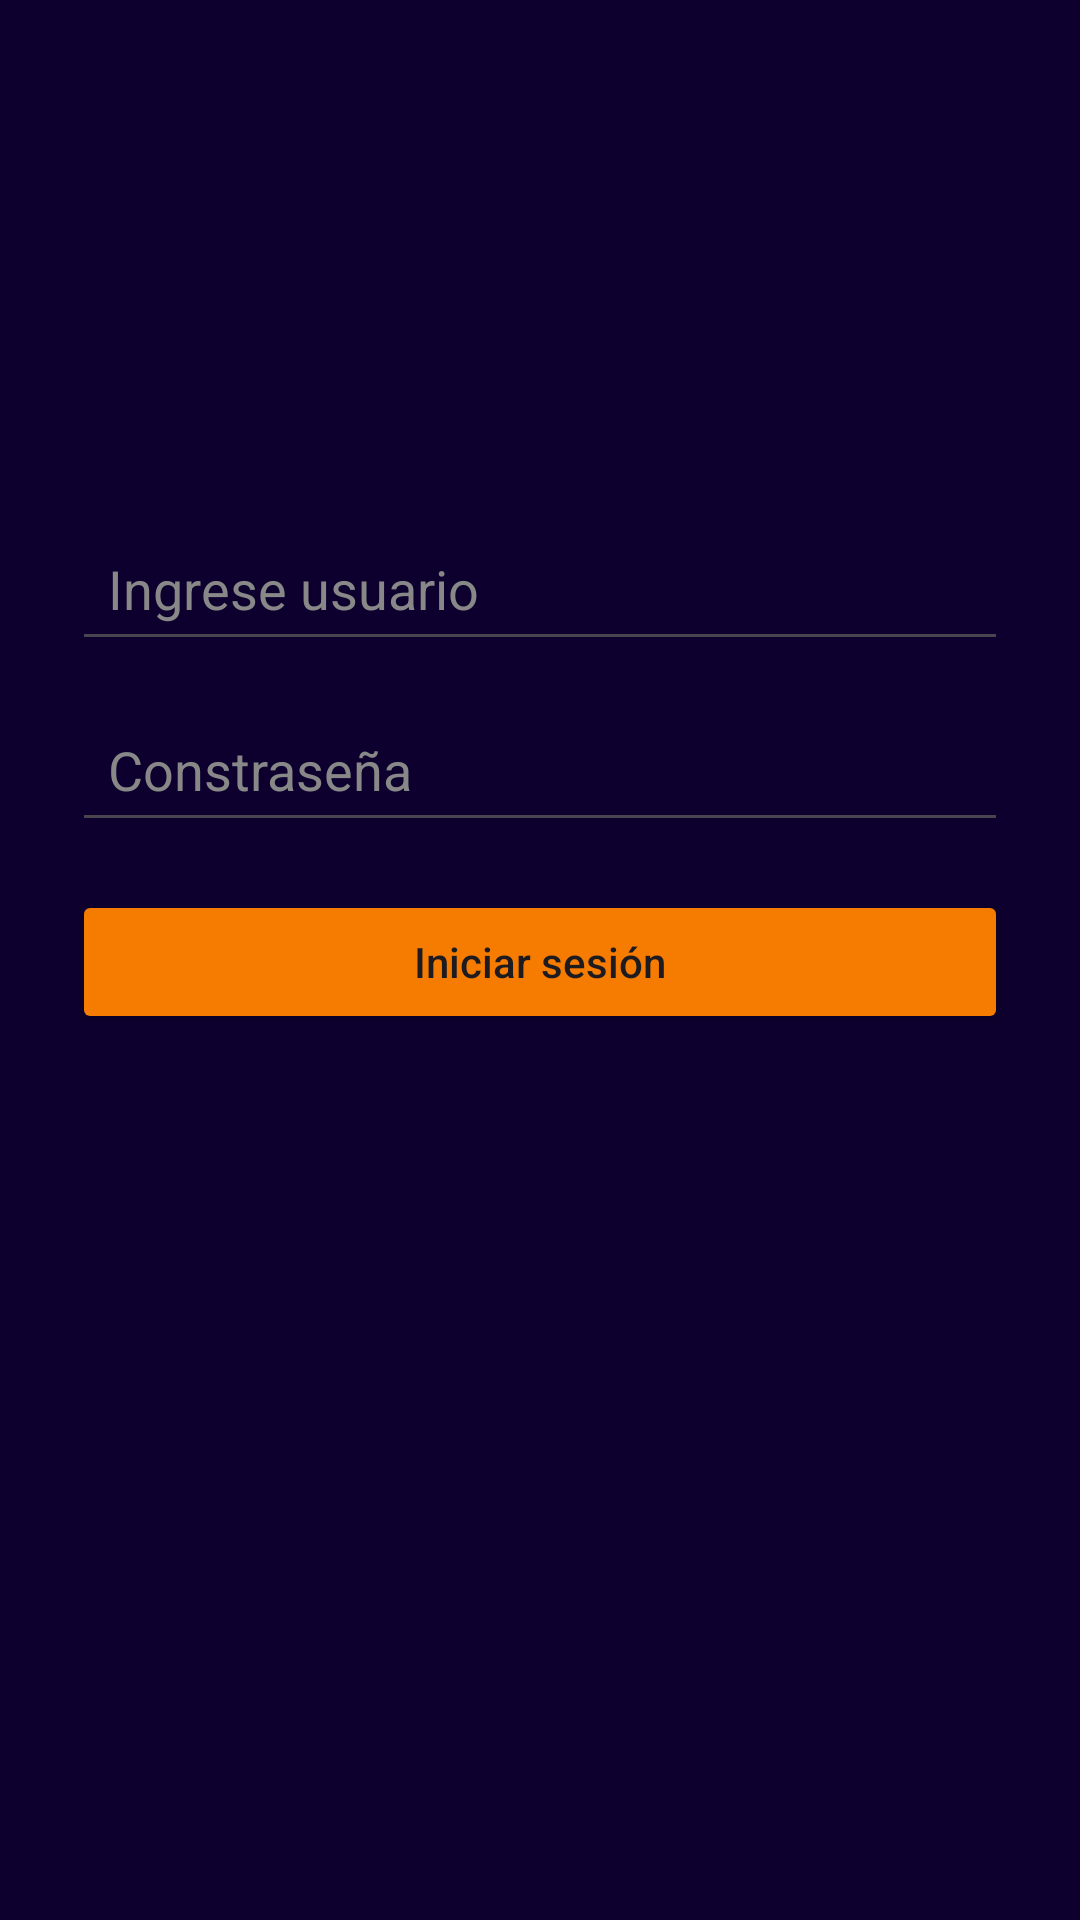

Layout XML and referenced resources for this Android screen:
<!-- AndroidManifest.xml: application theme Theme.TallerApp2 -->
<!-- res/layout/activity_prueba.xml -->
<?xml version="1.0" encoding="utf-8"?>
<androidx.constraintlayout.widget.ConstraintLayout
    xmlns:android="http://schemas.android.com/apk/res/android"
    xmlns:app="http://schemas.android.com/apk/res-auto"
    android:id="@+id/main"
    android:layout_width="match_parent"
    android:layout_height="match_parent"
    android:padding="24dp"
    android:background="@color/purple_nearly_black">

    <ImageView
        android:id="@+id/imageLogo"
        android:layout_width="100dp"
        android:layout_height="100dp"
        android:layout_marginTop="48dp"
        android:contentDescription="@string/app_name"
        android:src="@drawable/hexagon_2307350"
        app:layout_constraintTop_toTopOf="parent"
        app:layout_constraintStart_toStartOf="parent"
        app:layout_constraintEnd_toEndOf="parent"
        app:tint="@color/orange_dark" />

    <com.google.android.material.textfield.TextInputEditText
        android:id="@+id/etUser"
        android:layout_width="0dp"
        android:layout_height="wrap_content"
        android:hint="@string/user"
        android:inputType="textEmailAddress"
        android:textColorHint="@color/grey_3"
        android:textColor="@color/white"
        android:padding="12dp"
        app:layout_constraintTop_toBottomOf="@id/imageLogo"
        app:layout_constraintStart_toStartOf="parent"
        app:layout_constraintEnd_toEndOf="parent"
        app:layout_goneMarginTop="16dp" />

    <com.google.android.material.textfield.TextInputEditText
        android:id="@+id/etPass"
        android:layout_width="0dp"
        android:layout_height="wrap_content"
        android:hint="@string/password"
        android:inputType="textPassword"
        android:textColorHint="@color/grey_3"
        android:textColor="@color/white"
        android:padding="12dp"
        app:layout_constraintTop_toBottomOf="@id/etUser"
        app:layout_constraintStart_toStartOf="parent"
        app:layout_constraintEnd_toEndOf="parent"
        android:layout_marginTop="12dp"/>

    <Button
        android:id="@+id/btnEnter"
        android:layout_width="0dp"
        android:layout_height="wrap_content"
        android:text="@string/login"
        android:backgroundTint="@color/orange_dark"
        android:textAllCaps="false"
        android:layout_marginTop="16dp"
        app:layout_constraintTop_toBottomOf="@id/etPass"
        app:layout_constraintStart_toStartOf="parent"
        app:layout_constraintEnd_toEndOf="parent"/>
</androidx.constraintlayout.widget.ConstraintLayout>
<!-- resources referenced by this layout -->
<resources>
  <color name="grey_3">#FF888888</color>
  <color name="orange_dark">#FFF57C00</color>
  <color name="purple_nearly_black">#FF0D002E</color>
  <color name="white">#FFFFFFFF</color>
  <string name="app_name">TallerApp2</string>
  <string name="login">Iniciar sesión</string>
  <string name="password">Constraseña</string>
  <string name="user">Ingrese usuario</string>
  <style name="Theme.TallerApp2" parent="Base.Theme.TallerApp2" />
  <style name="Base.Theme.TallerApp2" parent="Theme.Material3.DayNight.NoActionBar">
          
          
      </style>
</resources>
